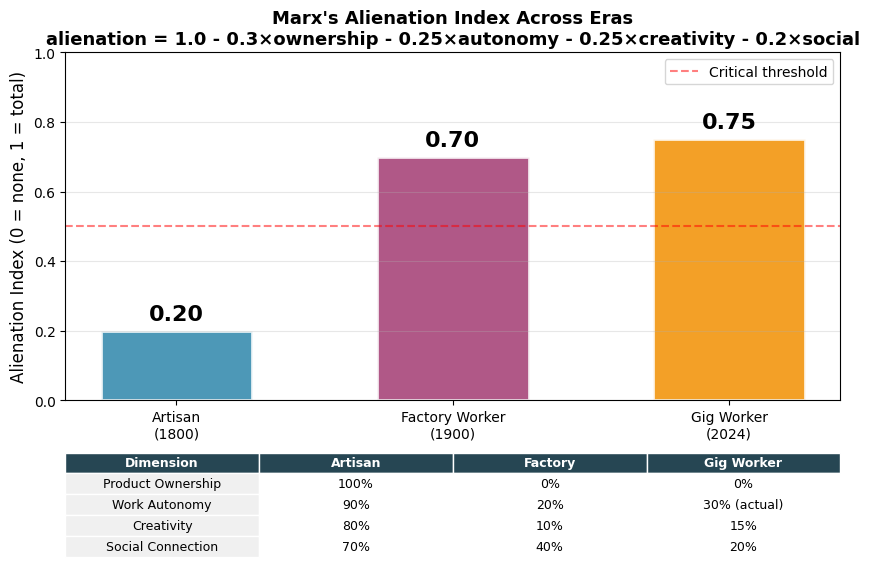
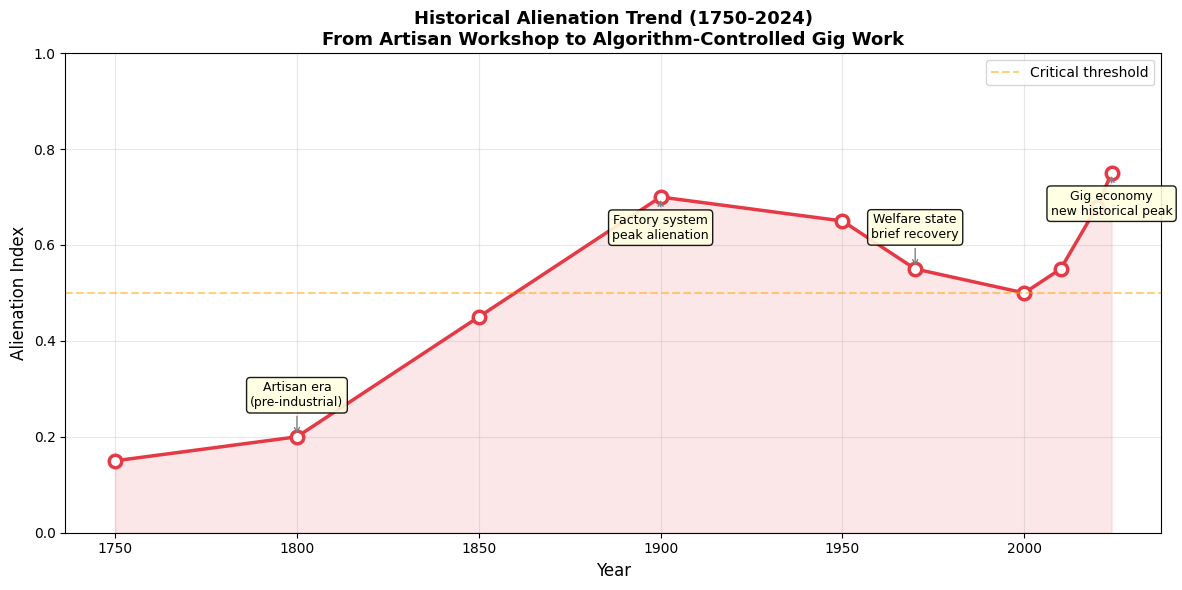
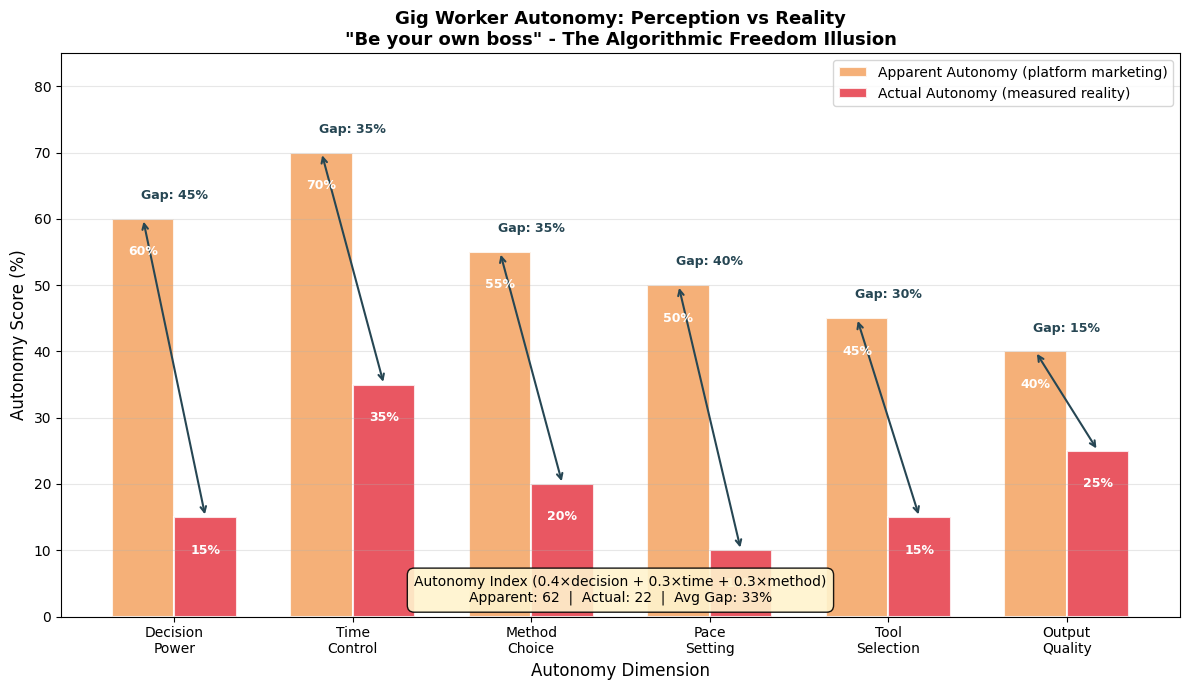

The script that saved these images, in order:
"""
Alienation Mathematics - Free Version
Season 3 Article 10: Sample Visualizations

Author: Wina Wu
Date: 2025-12

This free version includes:
- Alienation Index Era Comparison (1 sub-plot): bar chart of alienation scores across eras
- Historical Alienation Trend (1 sub-plot): trend line from 1750 to 2024
- Apparent vs Actual Autonomy (1 sub-plot): gig worker autonomy gap
Total: 3 sample sub-plots

For the full 14 sub-plots including heatmaps, sentiment analysis,
radar charts, and algorithm alienation deep dive, see the premium version.

Requirements:
pip install numpy matplotlib
"""

import numpy as np
import matplotlib.pyplot as plt

plt.rcParams['font.sans-serif'] = ['Arial Unicode MS', 'Microsoft JhengHei', 'SimHei']
plt.rcParams['axes.unicode_minus'] = False

print("=" * 70)
print("Alienation Mathematics - Free Sample Version")
print("Season 3 Article 10")
print("=" * 70)
print()

# ============================================================================
# Plot 1: Alienation Index Era Comparison (1 sub-plot)
# ============================================================================

def alienation_era_comparison():
    """
    Bar chart comparing alienation index across three eras.
    Based on formula: alienation = 1.0 - 0.3*ownership - 0.25*autonomy
                                   - 0.25*creativity - 0.2*social_connection
    """
    print("\n[Plot 1] Alienation Index Era Comparison")
    print("-" * 70)

    eras = ['Artisan\n(1800)', 'Factory Worker\n(1900)', 'Gig Worker\n(2024)']
    alienation_scores = [0.20, 0.70, 0.75]
    colors = ['#2E86AB', '#A23B72', '#F18F01']

    fig, ax = plt.subplots(figsize=(10, 6))
    bars = ax.bar(eras, alienation_scores, color=colors, alpha=0.85,
                  edgecolor='white', linewidth=2, width=0.55)

    for bar, score in zip(bars, alienation_scores):
        ax.text(bar.get_x() + bar.get_width()/2, bar.get_height() + 0.02,
                f'{score:.2f}', ha='center', va='bottom', fontsize=16, fontweight='bold')

    ax.set_ylabel('Alienation Index (0 = none, 1 = total)', fontsize=12)
    ax.set_title('Marx\'s Alienation Index Across Eras\n'
                 'alienation = 1.0 - 0.3×ownership - 0.25×autonomy - 0.25×creativity - 0.2×social',
                 fontsize=13, fontweight='bold')
    ax.set_ylim(0, 1.0)
    ax.axhline(y=0.5, color='red', linestyle='--', alpha=0.5, label='Critical threshold')
    ax.legend(fontsize=10)
    ax.grid(axis='y', alpha=0.3)

    # Add context table below bars
    table_data = [
        ['Product Ownership', '100%', '0%', '0%'],
        ['Work Autonomy', '90%', '20%', '30% (actual)'],
        ['Creativity', '80%', '10%', '15%'],
        ['Social Connection', '70%', '40%', '20%'],
    ]
    table = ax.table(cellText=table_data,
                     colLabels=['Dimension', 'Artisan', 'Factory', 'Gig Worker'],
                     cellLoc='center', loc='bottom',
                     bbox=[0.0, -0.45, 1.0, 0.3])
    table.auto_set_font_size(False)
    table.set_fontsize(9)
    for (row, col), cell in table.get_celld().items():
        if row == 0:
            cell.set_facecolor('#264653')
            cell.set_text_props(color='white', fontweight='bold')
        elif col == 0:
            cell.set_facecolor('#f0f0f0')
        cell.set_edgecolor('white')

    plt.subplots_adjust(bottom=0.30)
    plt.savefig('s3_a10_free_alienation_comparison.png', dpi=150, bbox_inches='tight')
    plt.show()

    print(f"  ✓ Artisan alienation: 0.20 (pre-industrial baseline)")
    print(f"  ✓ Factory worker: 0.70 (Marx's industrial era)")
    print(f"  ✓ Gig worker: 0.75 (algorithmic control exceeds factory alienation)")


# ============================================================================
# Plot 2: Historical Alienation Trend (1 sub-plot)
# ============================================================================

def historical_alienation_trend():
    """
    Historical trend line of alienation index from 1750 to 2024.
    Shows how alienation evolved through different economic eras.
    """
    print("\n[Plot 2] Historical Alienation Trend")
    print("-" * 70)

    years = [1750, 1800, 1850, 1900, 1950, 1970, 2000, 2010, 2020, 2024]
    alienation_trend = [0.15, 0.20, 0.45, 0.70, 0.65, 0.55, 0.50, 0.55, 0.68, 0.75]

    fig, ax = plt.subplots(figsize=(12, 6))
    ax.plot(years, alienation_trend, 'o-', color='#E63946', linewidth=2.5, markersize=9,
            markerfacecolor='white', markeredgewidth=2.5, markeredgecolor='#E63946')
    ax.fill_between(years, alienation_trend, alpha=0.12, color='#E63946')

    # Annotate key periods
    annotations = {
        (1800, 0.20): 'Artisan era\n(pre-industrial)',
        (1900, 0.70): 'Factory system\npeak alienation',
        (1970, 0.55): 'Welfare state\nbrief recovery',
        (2024, 0.75): 'Gig economy\nnew historical peak'
    }
    for (x_pos, y_pos), label in annotations.items():
        offset_y = 22 if y_pos < 0.6 else -30
        ax.annotate(label, xy=(x_pos, y_pos),
                    xytext=(0, offset_y), textcoords='offset points',
                    ha='center', fontsize=9,
                    arrowprops=dict(arrowstyle='->', color='gray', lw=1.0),
                    bbox=dict(boxstyle='round,pad=0.3', facecolor='lightyellow', alpha=0.9))

    ax.set_xlabel('Year', fontsize=12)
    ax.set_ylabel('Alienation Index', fontsize=12)
    ax.set_title('Historical Alienation Trend (1750-2024)\n'
                 'From Artisan Workshop to Algorithm-Controlled Gig Work',
                 fontsize=13, fontweight='bold')
    ax.set_ylim(0, 1.0)
    ax.axhline(y=0.5, color='orange', linestyle='--', alpha=0.5, label='Critical threshold')
    ax.legend(fontsize=10)
    ax.grid(alpha=0.3)

    plt.tight_layout()
    plt.savefig('s3_a10_free_alienation_trend.png', dpi=150, bbox_inches='tight')
    plt.show()

    print(f"  ✓ Lowest alienation: 1750 (0.15) - artisan workshop era")
    print(f"  ✓ First peak: 1900 (0.70) - factory system under industrial capitalism")
    print(f"  ✓ Brief decline: 1970 (0.55) - welfare state and labor protections")
    print(f"  ✓ New peak: 2024 (0.75) - gig economy surpasses factory-era alienation")


# ============================================================================
# Plot 3: Apparent vs Actual Autonomy (1 sub-plot)
# ============================================================================

def apparent_vs_actual_autonomy():
    """
    Bar chart showing the gap between perceived and real autonomy
    for gig workers. Exposes the 'freedom illusion' of platform work.
    """
    print("\n[Plot 3] Apparent vs Actual Gig Worker Autonomy")
    print("-" * 70)

    dimensions = ['Decision\nPower', 'Time\nControl', 'Method\nChoice',
                  'Pace\nSetting', 'Tool\nSelection', 'Output\nQuality']

    apparent = [60, 70, 55, 50, 45, 40]
    actual =   [15, 35, 20, 10, 15, 25]

    x = np.arange(len(dimensions))
    width = 0.35

    fig, ax = plt.subplots(figsize=(12, 7))
    bars_app = ax.bar(x - width/2, apparent, width,
                      label='Apparent Autonomy (platform marketing)',
                      color='#F4A261', alpha=0.85, edgecolor='white', linewidth=1.5)
    bars_act = ax.bar(x + width/2, actual, width,
                      label='Actual Autonomy (measured reality)',
                      color='#E63946', alpha=0.85, edgecolor='white', linewidth=1.5)

    # Add gap annotations
    for i in range(len(dimensions)):
        gap = apparent[i] - actual[i]
        ax.annotate('', xy=(x[i] + width/2, actual[i]),
                    xytext=(x[i] - width/2, apparent[i]),
                    arrowprops=dict(arrowstyle='<->', color='#264653', lw=1.5))
        ax.text(x[i], max(apparent[i], actual[i]) + 3,
                f'Gap: {gap}%', ha='center', fontsize=9,
                color='#264653', fontweight='bold')

    # Add value labels on bars
    for bar in bars_app:
        h = bar.get_height()
        ax.text(bar.get_x() + bar.get_width()/2, h - 4, f'{h}%',
                ha='center', va='top', fontsize=9, color='white', fontweight='bold')
    for bar in bars_act:
        h = bar.get_height()
        ax.text(bar.get_x() + bar.get_width()/2, h - 4, f'{h}%',
                ha='center', va='top', fontsize=9, color='white', fontweight='bold')

    ax.set_xlabel('Autonomy Dimension', fontsize=12)
    ax.set_ylabel('Autonomy Score (%)', fontsize=12)
    ax.set_title('Gig Worker Autonomy: Perception vs Reality\n'
                 '"Be your own boss" - The Algorithmic Freedom Illusion',
                 fontsize=13, fontweight='bold')
    ax.set_xticks(x)
    ax.set_xticklabels(dimensions, fontsize=10)
    ax.legend(fontsize=10, loc='upper right')
    ax.set_ylim(0, 85)
    ax.grid(axis='y', alpha=0.3)

    # Summary text box
    avg_gap = np.mean(np.array(apparent) - np.array(actual))
    autonomy_apparent = 0.4 * apparent[0] + 0.3 * apparent[1] + 0.3 * apparent[2]
    autonomy_actual = 0.4 * actual[0] + 0.3 * actual[1] + 0.3 * actual[2]
    summary = (f'Autonomy Index (0.4×decision + 0.3×time + 0.3×method)\n'
               f'Apparent: {autonomy_apparent:.0f}  |  Actual: {autonomy_actual:.0f}  |  '
               f'Avg Gap: {avg_gap:.0f}%')
    ax.text(0.5, 0.02, summary, transform=ax.transAxes, fontsize=10,
            ha='center', va='bottom',
            bbox=dict(boxstyle='round,pad=0.5', facecolor='#fff3cd', alpha=0.9))

    plt.tight_layout()
    plt.savefig('s3_a10_free_autonomy_gap.png', dpi=150, bbox_inches='tight')
    plt.show()

    print(f"  ✓ Average perception gap: {avg_gap:.0f}% across all dimensions")
    print(f"  ✓ Largest gap: Time Control ({apparent[1] - actual[1]}%)")
    print(f"  ✓ Autonomy index: apparent {autonomy_apparent:.0f} vs actual {autonomy_actual:.0f}")
    print(f"  ✓ 'Be your own boss' narrative masks algorithmic control")


# ============================================================================
# Execute All Plots
# ============================================================================

alienation_era_comparison()
historical_alienation_trend()
apparent_vs_actual_autonomy()

# ============================================================================
# Summary
# ============================================================================

print("\n" + "=" * 70)
print("Free Sample Version Finished!")
print("=" * 70)
print()
print("Generated files:")
print("  1. s3_a10_free_alienation_comparison.png  (1 sub-plot)")
print("  2. s3_a10_free_alienation_trend.png       (1 sub-plot)")
print("  3. s3_a10_free_autonomy_gap.png           (1 sub-plot)")
print(f"  Total: 3 sample sub-plots")
print()
print("  ╔══════════════════════════════════════════════════════════╗")
print("  ║  Upgrade to Premium for 14 sub-plots including:        ║")
print("  ║  • Alienation heatmap across all dimensions             ║")
print("  ║  • Worker diary NLP sentiment analysis                  ║")
print("  ║  • Gig worker social media sentiment & word frequency   ║")
print("  ║  • Labor autonomy radar chart (4-era comparison)        ║")
print("  ║  • Algorithm alienation deep dive (creators & consumers)║")
print("  ╚══════════════════════════════════════════════════════════╝")
print("=" * 70)
